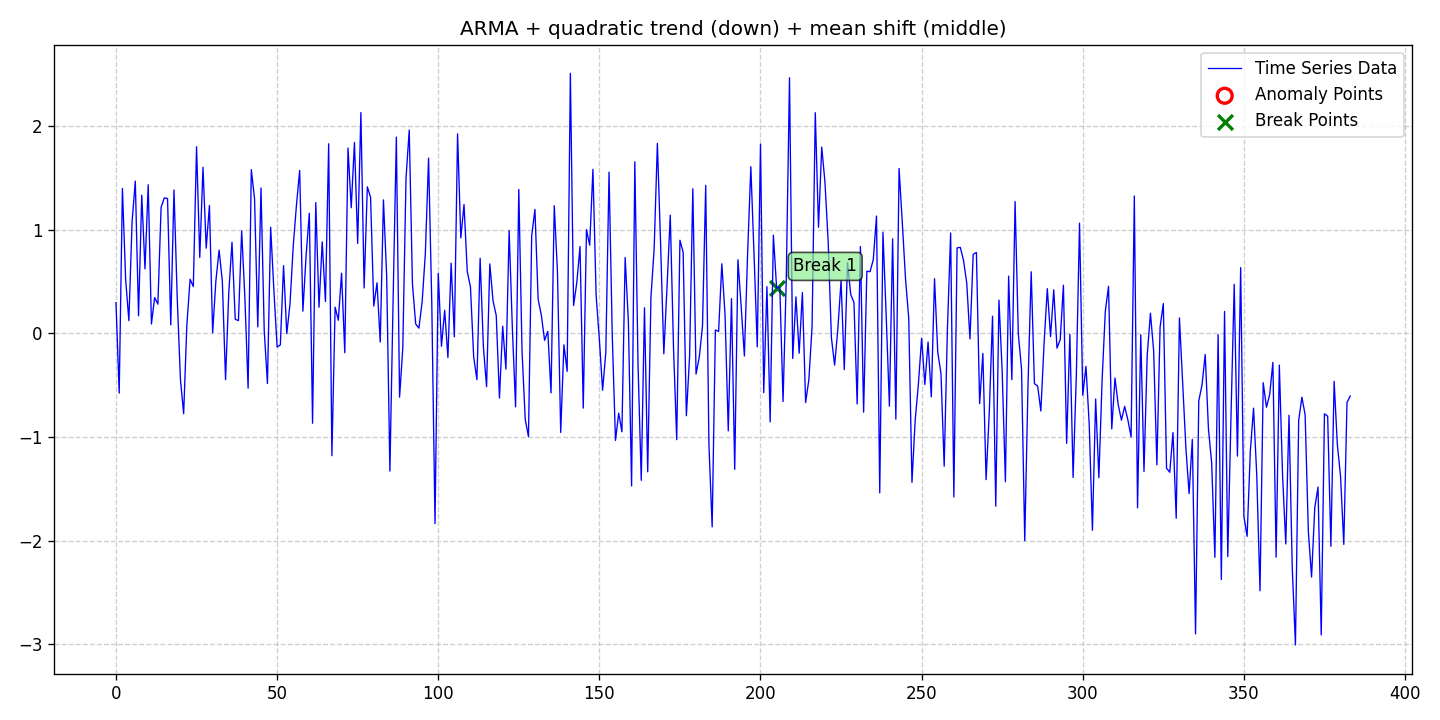

Values plotted in this chart, from the file beside it:
date, data, stationary, det_lin_up, det_lin_down, det_quad, det_cubic, det_exp, det_damped, stoc_trend, volatility, single_seas, multiple_seas, point_anom_single, point_anom_multi, collect_anom, context_anom, mean_shift, var_shift, trend_shift, point_anom_count, point_anom_location, point_anom_point, collect_anom_count
2020-01-01, 0.2967, 0, 0, 0, 1, 0, 0, 0, 0, 0, 0, 0, 0, 0, 0, 0, 1, 0, 0, 0, none, , 0
2020-01-02, -0.5765, 0, 0, 0, 1, 0, 0, 0, 0, 0, 0, 0, 0, 0, 0, 0, 1, 0, 0, 0, none, , 0
2020-01-03, 1.399, 0, 0, 0, 1, 0, 0, 0, 0, 0, 0, 0, 0, 0, 0, 0, 1, 0, 0, 0, none, , 0
2020-01-04, 0.5193, 0, 0, 0, 1, 0, 0, 0, 0, 0, 0, 0, 0, 0, 0, 0, 1, 0, 0, 0, none, , 0
2020-01-05, 0.1234, 0, 0, 0, 1, 0, 0, 0, 0, 0, 0, 0, 0, 0, 0, 0, 1, 0, 0, 0, none, , 0
2020-01-06, 1.081, 0, 0, 0, 1, 0, 0, 0, 0, 0, 0, 0, 0, 0, 0, 0, 1, 0, 0, 0, none, , 0
2020-01-07, 1.469, 0, 0, 0, 1, 0, 0, 0, 0, 0, 0, 0, 0, 0, 0, 0, 1, 0, 0, 0, none, , 0
2020-01-08, 0.1699, 0, 0, 0, 1, 0, 0, 0, 0, 0, 0, 0, 0, 0, 0, 0, 1, 0, 0, 0, none, , 0
2020-01-09, 1.334, 0, 0, 0, 1, 0, 0, 0, 0, 0, 0, 0, 0, 0, 0, 0, 1, 0, 0, 0, none, , 0
2020-01-10, 0.623, 0, 0, 0, 1, 0, 0, 0, 0, 0, 0, 0, 0, 0, 0, 0, 1, 0, 0, 0, none, , 0
2020-01-11, 1.435, 0, 0, 0, 1, 0, 0, 0, 0, 0, 0, 0, 0, 0, 0, 0, 1, 0, 0, 0, none, , 0
2020-01-12, 0.09066, 0, 0, 0, 1, 0, 0, 0, 0, 0, 0, 0, 0, 0, 0, 0, 1, 0, 0, 0, none, , 0
2020-01-13, 0.346, 0, 0, 0, 1, 0, 0, 0, 0, 0, 0, 0, 0, 0, 0, 0, 1, 0, 0, 0, none, , 0
2020-01-14, 0.2823, 0, 0, 0, 1, 0, 0, 0, 0, 0, 0, 0, 0, 0, 0, 0, 1, 0, 0, 0, none, , 0
2020-01-15, 1.217, 0, 0, 0, 1, 0, 0, 0, 0, 0, 0, 0, 0, 0, 0, 0, 1, 0, 0, 0, none, , 0
2020-01-16, 1.308, 0, 0, 0, 1, 0, 0, 0, 0, 0, 0, 0, 0, 0, 0, 0, 1, 0, 0, 0, none, , 0
2020-01-17, 1.301, 0, 0, 0, 1, 0, 0, 0, 0, 0, 0, 0, 0, 0, 0, 0, 1, 0, 0, 0, none, , 0
2020-01-18, 0.08125, 0, 0, 0, 1, 0, 0, 0, 0, 0, 0, 0, 0, 0, 0, 0, 1, 0, 0, 0, none, , 0
2020-01-19, 1.385, 0, 0, 0, 1, 0, 0, 0, 0, 0, 0, 0, 0, 0, 0, 0, 1, 0, 0, 0, none, , 0
2020-01-20, 0.3467, 0, 0, 0, 1, 0, 0, 0, 0, 0, 0, 0, 0, 0, 0, 0, 1, 0, 0, 0, none, , 0
2020-01-21, -0.4442, 0, 0, 0, 1, 0, 0, 0, 0, 0, 0, 0, 0, 0, 0, 0, 1, 0, 0, 0, none, , 0
2020-01-22, -0.7752, 0, 0, 0, 1, 0, 0, 0, 0, 0, 0, 0, 0, 0, 0, 0, 1, 0, 0, 0, none, , 0
2020-01-23, 0.08615, 0, 0, 0, 1, 0, 0, 0, 0, 0, 0, 0, 0, 0, 0, 0, 1, 0, 0, 0, none, , 0
2020-01-24, 0.5226, 0, 0, 0, 1, 0, 0, 0, 0, 0, 0, 0, 0, 0, 0, 0, 1, 0, 0, 0, none, , 0
2020-01-25, 0.4522, 0, 0, 0, 1, 0, 0, 0, 0, 0, 0, 0, 0, 0, 0, 0, 1, 0, 0, 0, none, , 0
2020-01-26, 1.802, 0, 0, 0, 1, 0, 0, 0, 0, 0, 0, 0, 0, 0, 0, 0, 1, 0, 0, 0, none, , 0
2020-01-27, 0.7332, 0, 0, 0, 1, 0, 0, 0, 0, 0, 0, 0, 0, 0, 0, 0, 1, 0, 0, 0, none, , 0
2020-01-28, 1.603, 0, 0, 0, 1, 0, 0, 0, 0, 0, 0, 0, 0, 0, 0, 0, 1, 0, 0, 0, none, , 0
2020-01-29, 0.8229, 0, 0, 0, 1, 0, 0, 0, 0, 0, 0, 0, 0, 0, 0, 0, 1, 0, 0, 0, none, , 0
2020-01-30, 1.235, 0, 0, 0, 1, 0, 0, 0, 0, 0, 0, 0, 0, 0, 0, 0, 1, 0, 0, 0, none, , 0
2020-01-31, 0.00615, 0, 0, 0, 1, 0, 0, 0, 0, 0, 0, 0, 0, 0, 0, 0, 1, 0, 0, 0, none, , 0
2020-02-01, 0.5056, 0, 0, 0, 1, 0, 0, 0, 0, 0, 0, 0, 0, 0, 0, 0, 1, 0, 0, 0, none, , 0
2020-02-02, 0.8042, 0, 0, 0, 1, 0, 0, 0, 0, 0, 0, 0, 0, 0, 0, 0, 1, 0, 0, 0, none, , 0
2020-02-03, 0.5048, 0, 0, 0, 1, 0, 0, 0, 0, 0, 0, 0, 0, 0, 0, 0, 1, 0, 0, 0, none, , 0
2020-02-04, -0.447, 0, 0, 0, 1, 0, 0, 0, 0, 0, 0, 0, 0, 0, 0, 0, 1, 0, 0, 0, none, , 0
2020-02-05, 0.3927, 0, 0, 0, 1, 0, 0, 0, 0, 0, 0, 0, 0, 0, 0, 0, 1, 0, 0, 0, none, , 0
2020-02-06, 0.8798, 0, 0, 0, 1, 0, 0, 0, 0, 0, 0, 0, 0, 0, 0, 0, 1, 0, 0, 0, none, , 0
2020-02-07, 0.1364, 0, 0, 0, 1, 0, 0, 0, 0, 0, 0, 0, 0, 0, 0, 0, 1, 0, 0, 0, none, , 0
2020-02-08, 0.1232, 0, 0, 0, 1, 0, 0, 0, 0, 0, 0, 0, 0, 0, 0, 0, 1, 0, 0, 0, none, , 0
2020-02-09, 0.9883, 0, 0, 0, 1, 0, 0, 0, 0, 0, 0, 0, 0, 0, 0, 0, 1, 0, 0, 0, none, , 0
2020-02-10, 0.3471, 0, 0, 0, 1, 0, 0, 0, 0, 0, 0, 0, 0, 0, 0, 0, 1, 0, 0, 0, none, , 0
2020-02-11, -0.529, 0, 0, 0, 1, 0, 0, 0, 0, 0, 0, 0, 0, 0, 0, 0, 1, 0, 0, 0, none, , 0
2020-02-12, 1.581, 0, 0, 0, 1, 0, 0, 0, 0, 0, 0, 0, 0, 0, 0, 0, 1, 0, 0, 0, none, , 0
2020-02-13, 1.299, 0, 0, 0, 1, 0, 0, 0, 0, 0, 0, 0, 0, 0, 0, 0, 1, 0, 0, 0, none, , 0
2020-02-14, 0.06214, 0, 0, 0, 1, 0, 0, 0, 0, 0, 0, 0, 0, 0, 0, 0, 1, 0, 0, 0, none, , 0
2020-02-15, 1.404, 0, 0, 0, 1, 0, 0, 0, 0, 0, 0, 0, 0, 0, 0, 0, 1, 0, 0, 0, none, , 0
2020-02-16, 0.02921, 0, 0, 0, 1, 0, 0, 0, 0, 0, 0, 0, 0, 0, 0, 0, 1, 0, 0, 0, none, , 0
2020-02-17, -0.4835, 0, 0, 0, 1, 0, 0, 0, 0, 0, 0, 0, 0, 0, 0, 0, 1, 0, 0, 0, none, , 0
2020-02-18, 1.025, 0, 0, 0, 1, 0, 0, 0, 0, 0, 0, 0, 0, 0, 0, 0, 1, 0, 0, 0, none, , 0
2020-02-19, 0.4156, 0, 0, 0, 1, 0, 0, 0, 0, 0, 0, 0, 0, 0, 0, 0, 1, 0, 0, 0, none, , 0
2020-02-20, -0.1316, 0, 0, 0, 1, 0, 0, 0, 0, 0, 0, 0, 0, 0, 0, 0, 1, 0, 0, 0, none, , 0
2020-02-21, -0.1117, 0, 0, 0, 1, 0, 0, 0, 0, 0, 0, 0, 0, 0, 0, 0, 1, 0, 0, 0, none, , 0
2020-02-22, 0.6538, 0, 0, 0, 1, 0, 0, 0, 0, 0, 0, 0, 0, 0, 0, 0, 1, 0, 0, 0, none, , 0
2020-02-23, -0.003139, 0, 0, 0, 1, 0, 0, 0, 0, 0, 0, 0, 0, 0, 0, 0, 1, 0, 0, 0, none, , 0
2020-02-24, 0.2838, 0, 0, 0, 1, 0, 0, 0, 0, 0, 0, 0, 0, 0, 0, 0, 1, 0, 0, 0, none, , 0
2020-02-25, 0.842, 0, 0, 0, 1, 0, 0, 0, 0, 0, 0, 0, 0, 0, 0, 0, 1, 0, 0, 0, none, , 0
2020-02-26, 1.238, 0, 0, 0, 1, 0, 0, 0, 0, 0, 0, 0, 0, 0, 0, 0, 1, 0, 0, 0, none, , 0
2020-02-27, 1.573, 0, 0, 0, 1, 0, 0, 0, 0, 0, 0, 0, 0, 0, 0, 0, 1, 0, 0, 0, none, , 0
2020-02-28, 0.2146, 0, 0, 0, 1, 0, 0, 0, 0, 0, 0, 0, 0, 0, 0, 0, 1, 0, 0, 0, none, , 0
2020-02-29, 0.7515, 0, 0, 0, 1, 0, 0, 0, 0, 0, 0, 0, 0, 0, 0, 0, 1, 0, 0, 0, none, , 0
... 324 more rows
